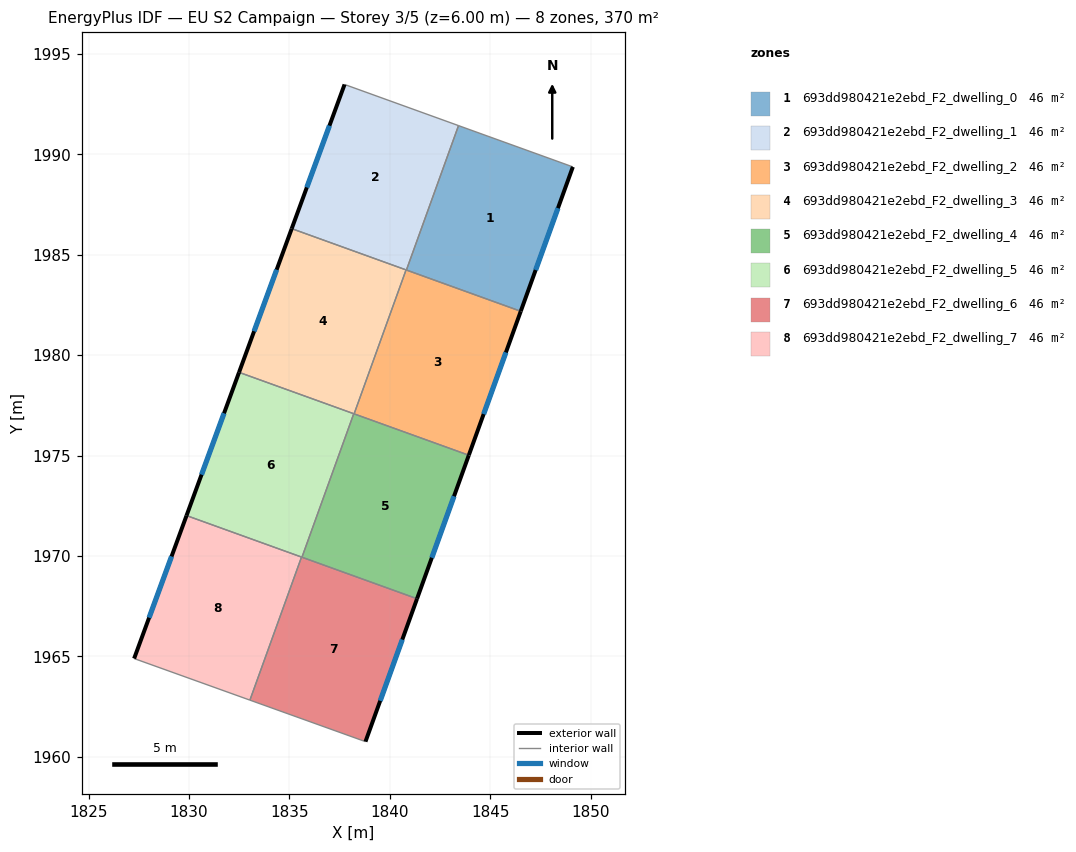
=== STOREY PLAN SPEC (per zone: floor XY polygon, exterior-wall plan segments, windows/doors) ===
zone 1: 693dd980421e2ebd_F2_dwelling_0  (46.3 m²)
  floor: (1849.11, 1989.37) (1846.51, 1982.18) (1840.82, 1984.24) (1843.42, 1991.43)
  exterior wall: (1846.51, 1982.18) – (1849.11, 1989.37)  [7.6 m]
    window: (1847.26, 1984.24) – (1848.37, 1987.32)  [4.2 m²]
  interior walls: 3
zone 2: 693dd980421e2ebd_F2_dwelling_1  (46.3 m²)
  floor: (1843.42, 1991.43) (1840.82, 1984.24) (1835.11, 1986.30) (1837.74, 1993.48)
  exterior wall: (1837.74, 1993.48) – (1835.11, 1986.30)  [7.6 m]
    window: (1836.99, 1991.43) – (1835.86, 1988.35)  [4.2 m²]
  interior walls: 4
zone 3: 693dd980421e2ebd_F2_dwelling_2  (46.2 m²)
  floor: (1846.51, 1982.18) (1843.93, 1975.02) (1838.22, 1977.08) (1840.80, 1984.25)
  exterior wall: (1843.93, 1975.02) – (1846.51, 1982.18)  [7.6 m]
    window: (1844.67, 1977.07) – (1845.78, 1980.14)  [4.2 m²]
  interior walls: 4
zone 4: 693dd980421e2ebd_F2_dwelling_3  (46.3 m²)
  floor: (1840.80, 1984.25) (1838.22, 1977.08) (1832.49, 1979.15) (1835.11, 1986.30)
  exterior wall: (1835.11, 1986.30) – (1832.49, 1979.15)  [7.6 m]
    window: (1834.36, 1984.26) – (1833.24, 1981.19)  [4.2 m²]
  interior walls: 4
zone 5: 693dd980421e2ebd_F2_dwelling_4  (46.3 m²)
  floor: (1843.93, 1975.02) (1841.35, 1967.88) (1835.62, 1969.94) (1838.20, 1977.09)
  exterior wall: (1841.35, 1967.88) – (1843.93, 1975.02)  [7.6 m]
    window: (1842.09, 1969.92) – (1843.19, 1972.98)  [4.2 m²]
  interior walls: 4
zone 6: 693dd980421e2ebd_F2_dwelling_5  (46.2 m²)
  floor: (1838.20, 1977.09) (1835.62, 1969.94) (1829.88, 1972.01) (1832.49, 1979.15)
  exterior wall: (1832.49, 1979.15) – (1829.88, 1972.01)  [7.6 m]
    window: (1831.74, 1977.11) – (1830.62, 1974.05)  [4.2 m²]
  interior walls: 4
zone 7: 693dd980421e2ebd_F2_dwelling_6  (46.3 m²)
  floor: (1841.35, 1967.88) (1838.78, 1960.76) (1833.03, 1962.83) (1835.60, 1969.95)
  exterior wall: (1838.78, 1960.76) – (1841.35, 1967.88)  [7.6 m]
    window: (1839.52, 1962.79) – (1840.62, 1965.84)  [4.2 m²]
  interior walls: 4
zone 8: 693dd980421e2ebd_F2_dwelling_7  (46.2 m²)
  floor: (1835.60, 1969.95) (1833.03, 1962.83) (1827.27, 1964.90) (1829.88, 1972.01)
  exterior wall: (1829.88, 1972.01) – (1827.27, 1964.90)  [7.6 m]
    window: (1829.13, 1969.98) – (1828.01, 1966.93)  [4.2 m²]
  interior walls: 3

=== DERIVED (storey summary) ===
Building: EU S2 Campaign
Storey: 3 of 5  (floor level z = 6.00 m)
Storey gross floor area: 370.0 m²
Zones on this storey: 8
  - 693dd980421e2ebd_F2_dwelling_0: floor 46.3 m²; exterior wall 7.6 m (22.9 m²); 1 window(s) 4.2 m²; WWR 18.4%
  - 693dd980421e2ebd_F2_dwelling_1: floor 46.3 m²; exterior wall 7.6 m (22.9 m²); 1 window(s) 4.2 m²; WWR 18.4%
  - 693dd980421e2ebd_F2_dwelling_2: floor 46.2 m²; exterior wall 7.6 m (22.9 m²); 1 window(s) 4.2 m²; WWR 18.4%
  - 693dd980421e2ebd_F2_dwelling_3: floor 46.3 m²; exterior wall 7.6 m (22.9 m²); 1 window(s) 4.2 m²; WWR 18.4%
  - 693dd980421e2ebd_F2_dwelling_4: floor 46.3 m²; exterior wall 7.6 m (22.8 m²); 1 window(s) 4.2 m²; WWR 18.4%
  - 693dd980421e2ebd_F2_dwelling_5: floor 46.2 m²; exterior wall 7.6 m (22.8 m²); 1 window(s) 4.2 m²; WWR 18.4%
  - 693dd980421e2ebd_F2_dwelling_6: floor 46.3 m²; exterior wall 7.6 m (22.7 m²); 1 window(s) 4.2 m²; WWR 18.4%
  - 693dd980421e2ebd_F2_dwelling_7: floor 46.2 m²; exterior wall 7.6 m (22.7 m²); 1 window(s) 4.2 m²; WWR 18.4%
Zone adjacency (shared interzone walls):
  - 693dd980421e2ebd_F2_dwelling_0 ↔ 693dd980421e2ebd_F2_dwelling_1
  - 693dd980421e2ebd_F2_dwelling_0 ↔ 693dd980421e2ebd_F2_dwelling_2
  - 693dd980421e2ebd_F2_dwelling_1 ↔ 693dd980421e2ebd_F2_dwelling_2
  - 693dd980421e2ebd_F2_dwelling_1 ↔ 693dd980421e2ebd_F2_dwelling_3
  - 693dd980421e2ebd_F2_dwelling_2 ↔ 693dd980421e2ebd_F2_dwelling_3
  - 693dd980421e2ebd_F2_dwelling_2 ↔ 693dd980421e2ebd_F2_dwelling_4
  - 693dd980421e2ebd_F2_dwelling_3 ↔ 693dd980421e2ebd_F2_dwelling_4
  - 693dd980421e2ebd_F2_dwelling_3 ↔ 693dd980421e2ebd_F2_dwelling_5
  - 693dd980421e2ebd_F2_dwelling_4 ↔ 693dd980421e2ebd_F2_dwelling_5
  - 693dd980421e2ebd_F2_dwelling_4 ↔ 693dd980421e2ebd_F2_dwelling_6
  - 693dd980421e2ebd_F2_dwelling_5 ↔ 693dd980421e2ebd_F2_dwelling_6
  - 693dd980421e2ebd_F2_dwelling_5 ↔ 693dd980421e2ebd_F2_dwelling_7
  - 693dd980421e2ebd_F2_dwelling_6 ↔ 693dd980421e2ebd_F2_dwelling_7